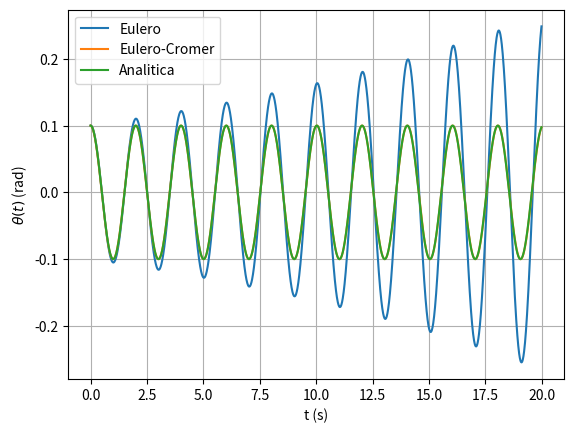
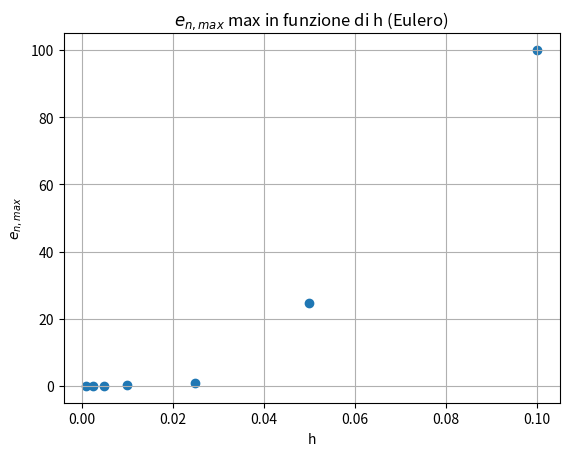
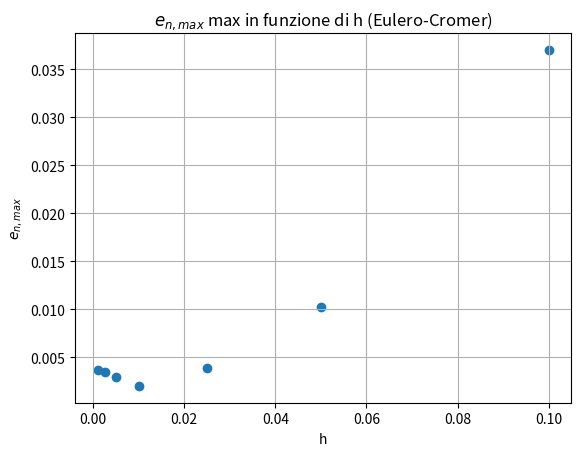
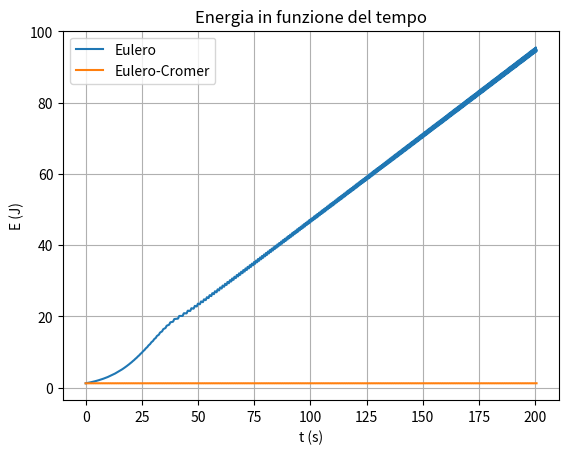
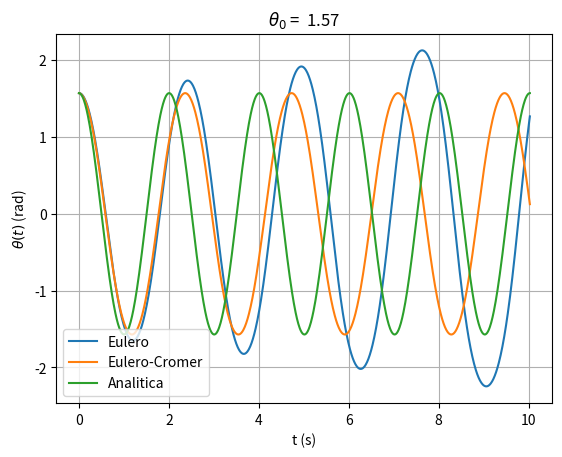
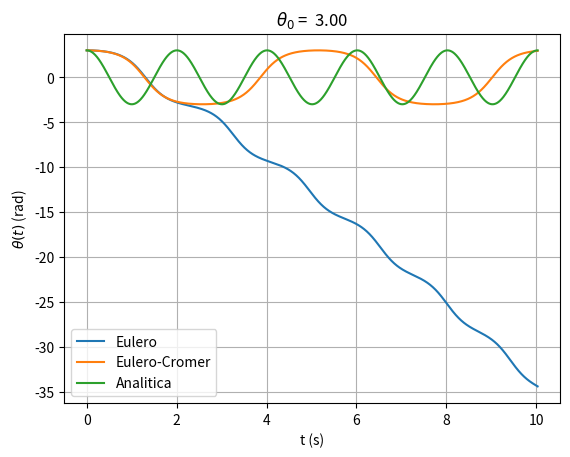

These charts were generated, in order, by the following Python code:
#!/usr/bin/env python3
# -*- coding: utf-8 -*-
"""
Created on Mon Mar 16 09:57:22 2026

@author: alberto
"""

import numpy as np
from matplotlib import pyplot as plt

#Esercizio 1

def eulero(t, h, theta_0, omega_in, L, g):
    
    theta = np.zeros(len(t))  #def gli array pieni di zeri
    omega = np.zeros(len(t))
    
    theta[0] = theta_0   # def i valori iniziali per theta e omega
    omega[0] = omega_in
    
    for i in range(len(t) - 1):
        
        theta[i+1] = theta[i] + h*omega[i]
        omega[i+1] = omega[i] - h*(g/L)*np.sin(theta[i])
        
    
    return theta, omega #restituisce una tupla
    
    
def eulero_cromer(t, h, theta_0, omega_in, L, g):
    
    theta = np.zeros(len(t))  #def gli array pieni di zeri
    omega = np.zeros(len(t))
    
    theta[0] = theta_0   # def i valori iniziali per theta e omega
    omega[0] = omega_in
    
    for i in range(len(t) - 1):
        
        omega[i+1] = omega[i] - h*(g/L)*np.sin(theta[i])
        theta[i+1] = theta[i] + h*omega[i+1]
        
        
    
    return theta, omega

#def le costanti da usare

h = 0.01 #s
t_max = 20.0 #s
L = 1 #m
theta_0 = 0.1 #rad
omega_in = 0.0 #rad/s
g = 9.81 #m/s^2
t_0 = 0.0 #s
w_0 = np.sqrt(g/L) #s^-1


t = np.arange(t_0, t_max, h)


#def array per i due metodi + confronto sol analitica

theta_eulero, omega_eulero = eulero(t, h, theta_0, omega_in, L, g)

theta_eulero_cromer, omega_eulero_cromer = eulero_cromer(t, h, theta_0, omega_in, L, g)

theta_analitica = theta_0*np.cos(w_0*t) + (omega_in/w_0)*np.sin(w_0*t)

#blocco di plot

plt.plot(t, theta_eulero, label="Eulero")
plt.plot(t, theta_eulero_cromer, label="Eulero-Cromer")
plt.plot(t, theta_analitica, label="Analitica")

plt.xlabel("t (s)")
plt.ylabel(r"$\theta (t)$ (rad)")
plt.legend()
plt.grid(True)

plt.show()


#errori 


e_glob_theta_eulero = np.abs(theta_analitica - theta_eulero) #vettore degli errori di discretizzazione globale al passo i-esimo
e_medio_theta_eulero = np.mean(e_glob_theta_eulero) #errore medio
e_max_theta_eulero = np.max(e_glob_theta_eulero)


print("Errore globale medio (Eulero): %.4f" % e_medio_theta_eulero)
print("Errore globale massimo (Eulero) : %.4f" % e_max_theta_eulero)

e_glob_theta_eulero_cromer = np.abs(theta_analitica - theta_eulero_cromer) #vettore degli errori di discretizzazione globale al passo i-esimo
e_medio_theta_eulero_cromer = np.mean(e_glob_theta_eulero_cromer) #errore medio
e_max_theta_eulero_cromer = np.max(e_glob_theta_eulero_cromer)

print("Errore globale medio (Eulero-Cromer): %.4f" % e_medio_theta_eulero_cromer)
print("Errore globale massimo (Eulero-Cromer) : %.4f" % e_max_theta_eulero_cromer)


#variazione di h: plot di e(h) 


h_values = np.array([0.1, 0.05, 0.025, 0.01, 0.005,0.0025, 0.001])

errori_max_values_eulero = []
errori_max_values_eulero_cromer = []

for h in h_values:   #ciclo sui valori di h
    
    t = np.arange(t_0, t_max, h) #ricalcolo il vettore dei tempi
    
    #ricalcolo le varie theta
    
    theta_eulero = eulero(t, h, theta_0, omega_in, L, g)[0]
    theta_eulero_cromer = eulero_cromer(t, h, theta_0, omega_in, L, g)[0]
    
    theta_analitica = theta_0*np.cos(w_0*t) + (omega_in/w_0)*np.sin(w_0*t)
    
    #calcolo vettore dell'errore globale al passo n
    
    errore_eulero = np.abs(theta_analitica - theta_eulero)
    errore_eulero_cromer = np.abs(theta_analitica - theta_eulero_cromer)
    
    e_max_eulero = np.max(errore_eulero)
    e_max_eulero_cromer = np.max(errore_eulero_cromer)

    #append del valore massimo dell'errore all'array degli errori
    
    errori_max_values_eulero.append(e_max_eulero)
    errori_max_values_eulero_cromer.append(e_max_eulero_cromer)

#plot 

plt.title("$e_{n, max}$ max in funzione di h (Eulero)")
plt.scatter(h_values, errori_max_values_eulero, marker="o")
plt.xlabel("h")
plt.ylabel(r"$e_{n, max}$")
plt.grid(True)
plt.show()


plt.title("$e_{n, max}$ max in funzione di h (Eulero-Cromer)")
plt.scatter(h_values, errori_max_values_eulero_cromer, marker="o")
plt.xlabel("h")
plt.ylabel(r"$e_{n, max}$")
plt.grid(True)

plt.show()


#####################################################################


#Esercizio 2

#def le costanti da usare

theta_0 = 0.5

h = 0.01 #s
L = 1 #m
omega_in = 0.0 #rad/s
g = 9.81 #m/s^2
t_0 = 0.0 #s
w_0 = np.sqrt(g/L) #s^-1
T = 2*np.pi/w_0

t_max = 100*T

t = np.arange(t_0, t_max, h)

m = 1 #suppongo la massa uguale a 1kg

#energia meccanica 

def energia(theta, omega, L, m, g):
    
    return 0.5*m*(L*omega)**2 + m*L*g*(1 - np.cos(theta))

#def gli array di theta e omega


theta_eulero, omega_eulero = eulero(t, h, theta_0, omega_in, L, g)
theta_eulero_cromer, omega_eulero_cromer = eulero_cromer(t, h, theta_0, omega_in, L, g)


#def gli array dell'energia in entrambi i metodi


energia_eulero = energia(theta_eulero, omega_eulero, L, m, g)
energia_eulero_cromer = energia(theta_eulero_cromer, omega_eulero_cromer, L, m, g)


#plot

plt.plot(t, energia_eulero, label="Eulero")
plt.plot(t, energia_eulero_cromer, label="Eulero-Cromer")

plt.xlabel("t (s)")
plt.ylabel("E (J)")
plt.title("Energia in funzione del tempo")

plt.ylabel("E (J)")
plt.grid(True)
plt.legend()

plt.show()

#errore percentuale


err_eulero = ((energia_eulero[-1] - energia_eulero[0])/energia_eulero[0])*100
err_eulero_cromer = ((energia_eulero_cromer[-1] - energia_eulero_cromer[0])/energia_eulero_cromer[0])*100


print("Errore percentuale Eulero: %.5f" % err_eulero)
print("Errore percentuale Eulero-Cromer: %.5f" % err_eulero_cromer)



#####################################################################

#Esercizio 3

#def le costanti da usare


theta_0 = [np.pi/2, 3]  # due valori per theta_0. conviene salvarli in una lista

h = 0.01 #s
L = 1 #m
omega_in = 0.0 #rad/s
g = 9.81 #m/s^2
t_0 = 0.0 #s
w_0 = np.sqrt(g/L) #s^-1
T = 2*np.pi/w_0

t_max = 5*T

t = np.arange(t_0, t_max, h)


for theta in theta_0:


    theta_eulero, omega_eulero = eulero(t, h, theta, omega_in, L, g)

    theta_eulero_cromer, omega_eulero_cromer = eulero_cromer(t, h, theta, omega_in, L, g)

    theta_analitica = theta*np.cos(w_0*t) + (omega_in/w_0)*np.sin(w_0*t)


    plt.title(fr"$\theta_0$ = {theta: .2f}")
    plt.plot(t, theta_eulero, label="Eulero")
    plt.plot(t, theta_eulero_cromer, label="Eulero-Cromer")
    plt.plot(t, theta_analitica, label="Analitica")


    plt.xlabel("t (s)")
    plt.ylabel(r"$\theta (t)$ (rad)")
    plt.legend()
    plt.grid(True)

    plt.show()
